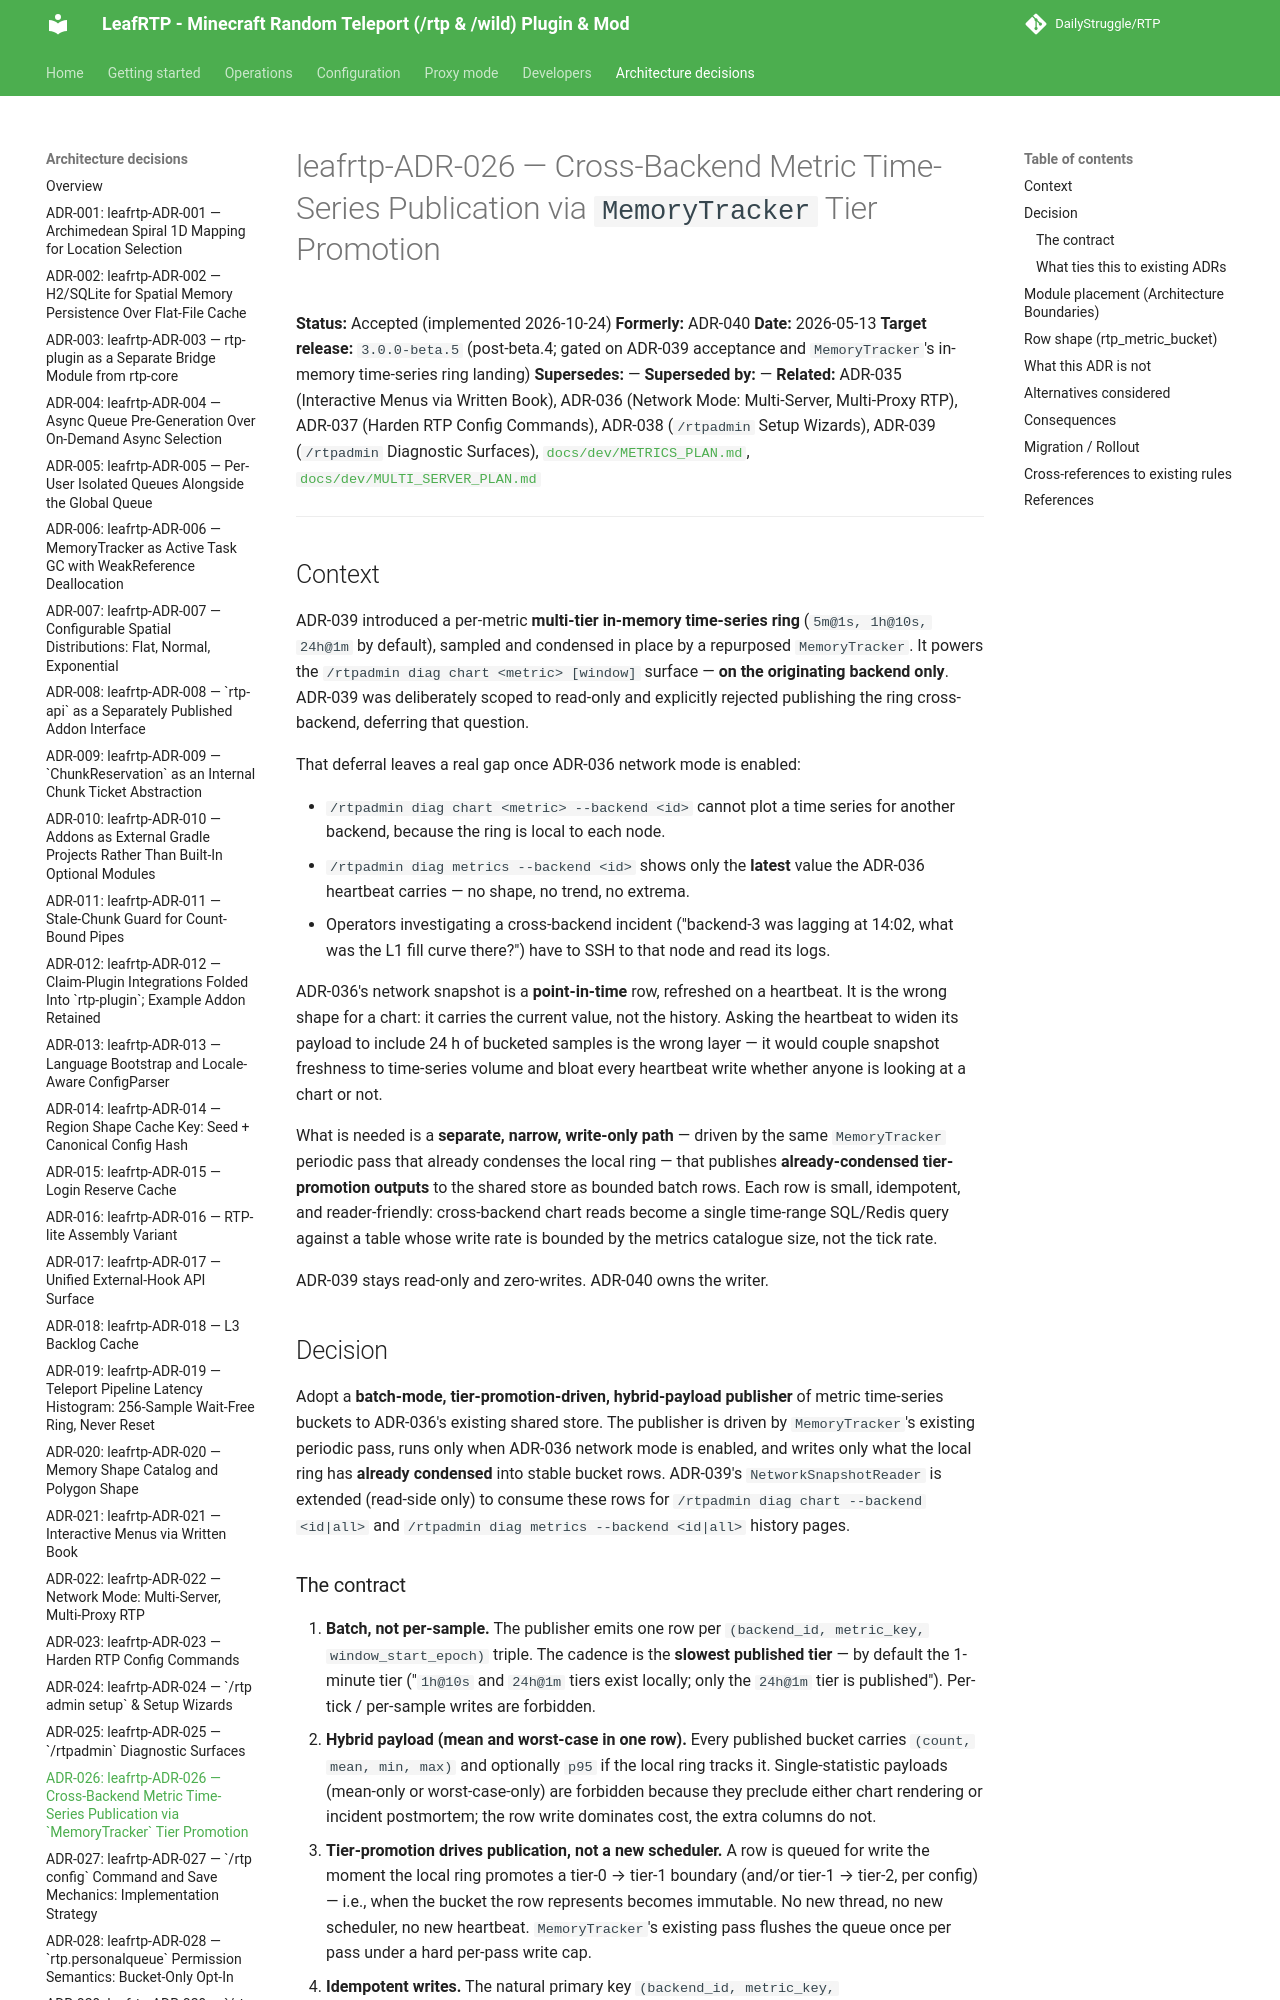

repository: DailyStruggle/RTP · page: adr/leafrtp-ADR-026-cross-backend-metric-time-series-publication/index.html · generator: mkdocs

# leafrtp-ADR-026 — Cross-Backend Metric Time-Series Publication via `MemoryTracker` Tier Promotion

**Status:** Accepted (implemented 2026-10-24)
**Formerly:** ADR-040
**Date:** 2026-05-13
**Target release:** `3.0.0-beta.5` (post-beta.4; gated on ADR-039 acceptance and `MemoryTracker`'s in-memory time-series ring landing)
**Supersedes:** —
**Superseded by:** —
**Related:** ADR-035 (Interactive Menus via Written Book), ADR-036 (Network Mode: Multi-Server, Multi-Proxy RTP), ADR-037 (Harden RTP Config Commands), ADR-038 (`/rtpadmin` Setup Wizards), ADR-039 (`/rtpadmin` Diagnostic Surfaces), [`docs/dev/METRICS_PLAN.md`](../dev/METRICS_PLAN.md), [`docs/dev/MULTI_SERVER_PLAN.md`](../dev/MULTI_SERVER_PLAN.md)

---

## Context

ADR-039 introduced a per-metric **multi-tier in-memory time-series ring** (`5m@1s, 1h@10s, 24h@1m` by default), sampled and condensed in place by a repurposed `MemoryTracker`. It powers the `/rtpadmin diag chart <metric> [window]` surface — **on the originating backend only**. ADR-039 was deliberately scoped to read-only and explicitly rejected publishing the ring cross-backend, deferring that question.

That deferral leaves a real gap once ADR-036 network mode is enabled:

- `/rtpadmin diag chart <metric> --backend <id>` cannot plot a time series for another backend, because the ring is local to each node.
- `/rtpadmin diag metrics --backend <id>` shows only the **latest** value the ADR-036 heartbeat carries — no shape, no trend, no extrema.
- Operators investigating a cross-backend incident ("backend-3 was lagging at 14:02, what was the L1 fill curve there?") have to SSH to that node and read its logs.

ADR-036's network snapshot is a **point-in-time** row, refreshed on a heartbeat. It is the wrong shape for a chart: it carries the current value, not the history. Asking the heartbeat to widen its payload to include 24 h of bucketed samples is the wrong layer — it would couple snapshot freshness to time-series volume and bloat every heartbeat write whether anyone is looking at a chart or not.

What is needed is a **separate, narrow, write-only path** — driven by the same `MemoryTracker` periodic pass that already condenses the local ring — that publishes **already-condensed tier-promotion outputs** to the shared store as bounded batch rows. Each row is small, idempotent, and reader-friendly: cross-backend chart reads become a single time-range SQL/Redis query against a table whose write rate is bounded by the metrics catalogue size, not the tick rate.

ADR-039 stays read-only and zero-writes. ADR-040 owns the writer.

## Decision

Adopt a **batch-mode, tier-promotion-driven, hybrid-payload publisher** of metric time-series buckets to ADR-036's existing shared store. The publisher is driven by `MemoryTracker`'s existing periodic pass, runs only when ADR-036 network mode is enabled, and writes only what the local ring has **already condensed** into stable bucket rows. ADR-039's `NetworkSnapshotReader` is extended (read-side only) to consume these rows for `/rtpadmin diag chart --backend <id|all>` and `/rtpadmin diag metrics --backend <id|all>` history pages.
